Image classification data set "SPBDD-Sugarcane-Pokkah-Boeng-Dataset" (Shukichi/SPBDD-Sugarcane-Pokkah-Boeng-Dataset on GitHub). Class labels (4): healthy, mild, moderate, severe.

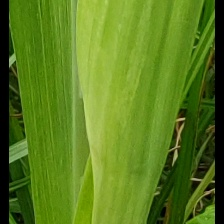
Label: mild

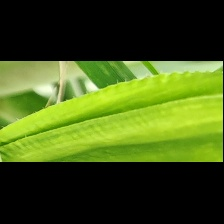
Label: moderate

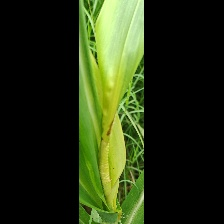
Label: severe

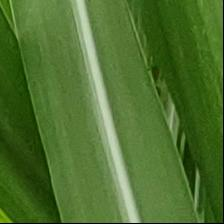
Label: healthy

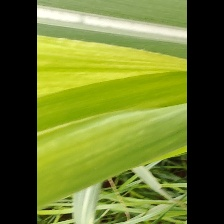
Label: mild

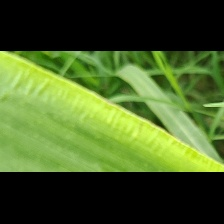
Label: moderate
